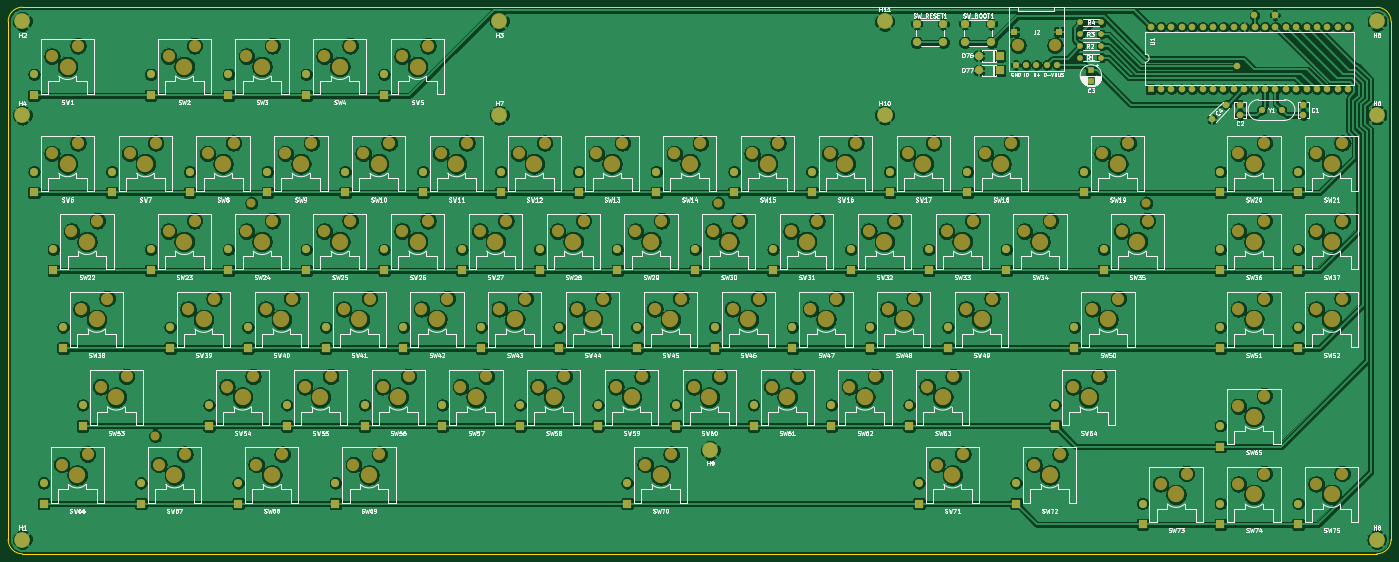
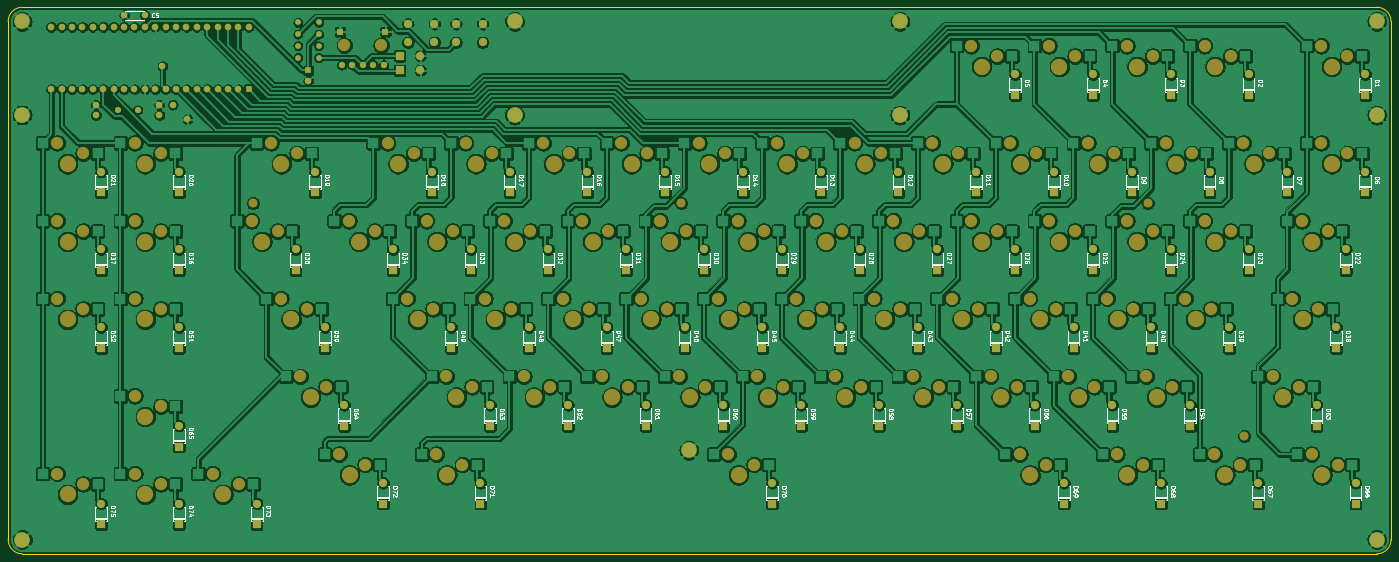
Circuit board: 9 layer files. Board 337.8 x 133.5 mm.
- bottom_copper: undiscipline-noled-B_Cu.gbr (1099956 bytes)
- bottom_mask: undiscipline-noled-B_Mask.gbr (18187 bytes)
- paste: undiscipline-noled-B_Paste.gbr (461 bytes)
- bottom_silk: undiscipline-noled-B_SilkS.gbr (111849 bytes)
- outline: undiscipline-noled-Edge_Cuts.gbr (993 bytes)
- top_copper: undiscipline-noled-F_Cu.gbr (838136 bytes)
- top_mask: undiscipline-noled-F_Mask.gbr (18187 bytes)
- paste: undiscipline-noled-F_Paste.gbr (461 bytes)
- top_silk: undiscipline-noled-F_SilkS.gbr (179348 bytes)

=== bottom_copper: undiscipline-noled-B_Cu.gbr (1099956 bytes, source omitted) ===
=== bottom_mask: undiscipline-noled-B_Mask.gbr (18187 bytes, source omitted) ===
=== paste: undiscipline-noled-B_Paste.gbr ===
%TF.GenerationSoftware,KiCad,Pcbnew,5.1.8*%
%TF.CreationDate,2021-03-07T21:10:39-03:00*%
%TF.ProjectId,undiscipline-noled,756e6469-7363-4697-906c-696e652d6e6f,rev?*%
%TF.SameCoordinates,Original*%
%TF.FileFunction,Paste,Bot*%
%TF.FilePolarity,Positive*%
%FSLAX46Y46*%
G04 Gerber Fmt 4.6, Leading zero omitted, Abs format (unit mm)*
G04 Created by KiCad (PCBNEW 5.1.8) date 2021-03-07 21:10:39*
%MOMM*%
%LPD*%
G01*
G04 APERTURE LIST*
G04 APERTURE END LIST*
M02*

=== bottom_silk: undiscipline-noled-B_SilkS.gbr (111849 bytes, source omitted) ===
=== outline: undiscipline-noled-Edge_Cuts.gbr ===
%TF.GenerationSoftware,KiCad,Pcbnew,5.1.8*%
%TF.CreationDate,2021-03-07T21:10:39-03:00*%
%TF.ProjectId,undiscipline-noled,756e6469-7363-4697-906c-696e652d6e6f,rev?*%
%TF.SameCoordinates,Original*%
%TF.FileFunction,Profile,NP*%
%FSLAX46Y46*%
G04 Gerber Fmt 4.6, Leading zero omitted, Abs format (unit mm)*
G04 Created by KiCad (PCBNEW 5.1.8) date 2021-03-07 21:10:39*
%MOMM*%
%LPD*%
G01*
G04 APERTURE LIST*
%TA.AperFunction,Profile*%
%ADD10C,0.050000*%
%TD*%
G04 APERTURE END LIST*
D10*
X375250000Y-189770000D02*
G75*
G02*
X371770000Y-193250000I-3480000J0D01*
G01*
X371770000Y-59750000D02*
G75*
G02*
X375250000Y-63230000I0J-3480000D01*
G01*
X40980000Y-193250000D02*
G75*
G02*
X37500000Y-189770000I0J3480000D01*
G01*
X37500000Y-63230000D02*
G75*
G02*
X40980000Y-59750000I3480000J0D01*
G01*
X37500000Y-63230000D02*
X37500000Y-189770000D01*
X375250000Y-63230000D02*
X375250000Y-189770000D01*
X40980000Y-193250000D02*
X371770000Y-193250000D01*
X40980000Y-59750000D02*
X371770000Y-59750000D01*
M02*

=== top_copper: undiscipline-noled-F_Cu.gbr (838136 bytes, source omitted) ===
=== top_mask: undiscipline-noled-F_Mask.gbr (18187 bytes, source omitted) ===
=== paste: undiscipline-noled-F_Paste.gbr ===
%TF.GenerationSoftware,KiCad,Pcbnew,5.1.8*%
%TF.CreationDate,2021-03-07T21:10:39-03:00*%
%TF.ProjectId,undiscipline-noled,756e6469-7363-4697-906c-696e652d6e6f,rev?*%
%TF.SameCoordinates,Original*%
%TF.FileFunction,Paste,Top*%
%TF.FilePolarity,Positive*%
%FSLAX46Y46*%
G04 Gerber Fmt 4.6, Leading zero omitted, Abs format (unit mm)*
G04 Created by KiCad (PCBNEW 5.1.8) date 2021-03-07 21:10:39*
%MOMM*%
%LPD*%
G01*
G04 APERTURE LIST*
G04 APERTURE END LIST*
M02*

=== top_silk: undiscipline-noled-F_SilkS.gbr (179348 bytes, source omitted) ===
